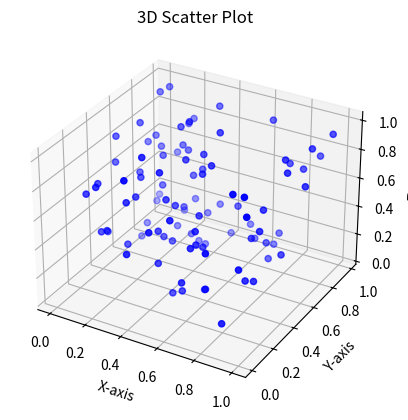

Recreate this plot in Python.
from mpl_toolkits.mplot3d import Axes3D
import numpy as np
import matplotlib.pyplot as plt

# Generate sample data 
x = np.random.rand(100)
y = np.random.rand(100)
z = np.random.rand(100)

# Create a 3D scatter plot
fig = plt.figure()
ax = fig.add_subplot(111, projection='3d')
ax.scatter(x, y, z, c='blue', marker='o')

# Add labels and titles
ax.set_xlabel('X-axis')
ax.set_ylabel('Y-axis')
ax.set_zlabel('Z-axis')
ax.set_title('3D Scatter Plot')

# Display the plot
plt.show()

